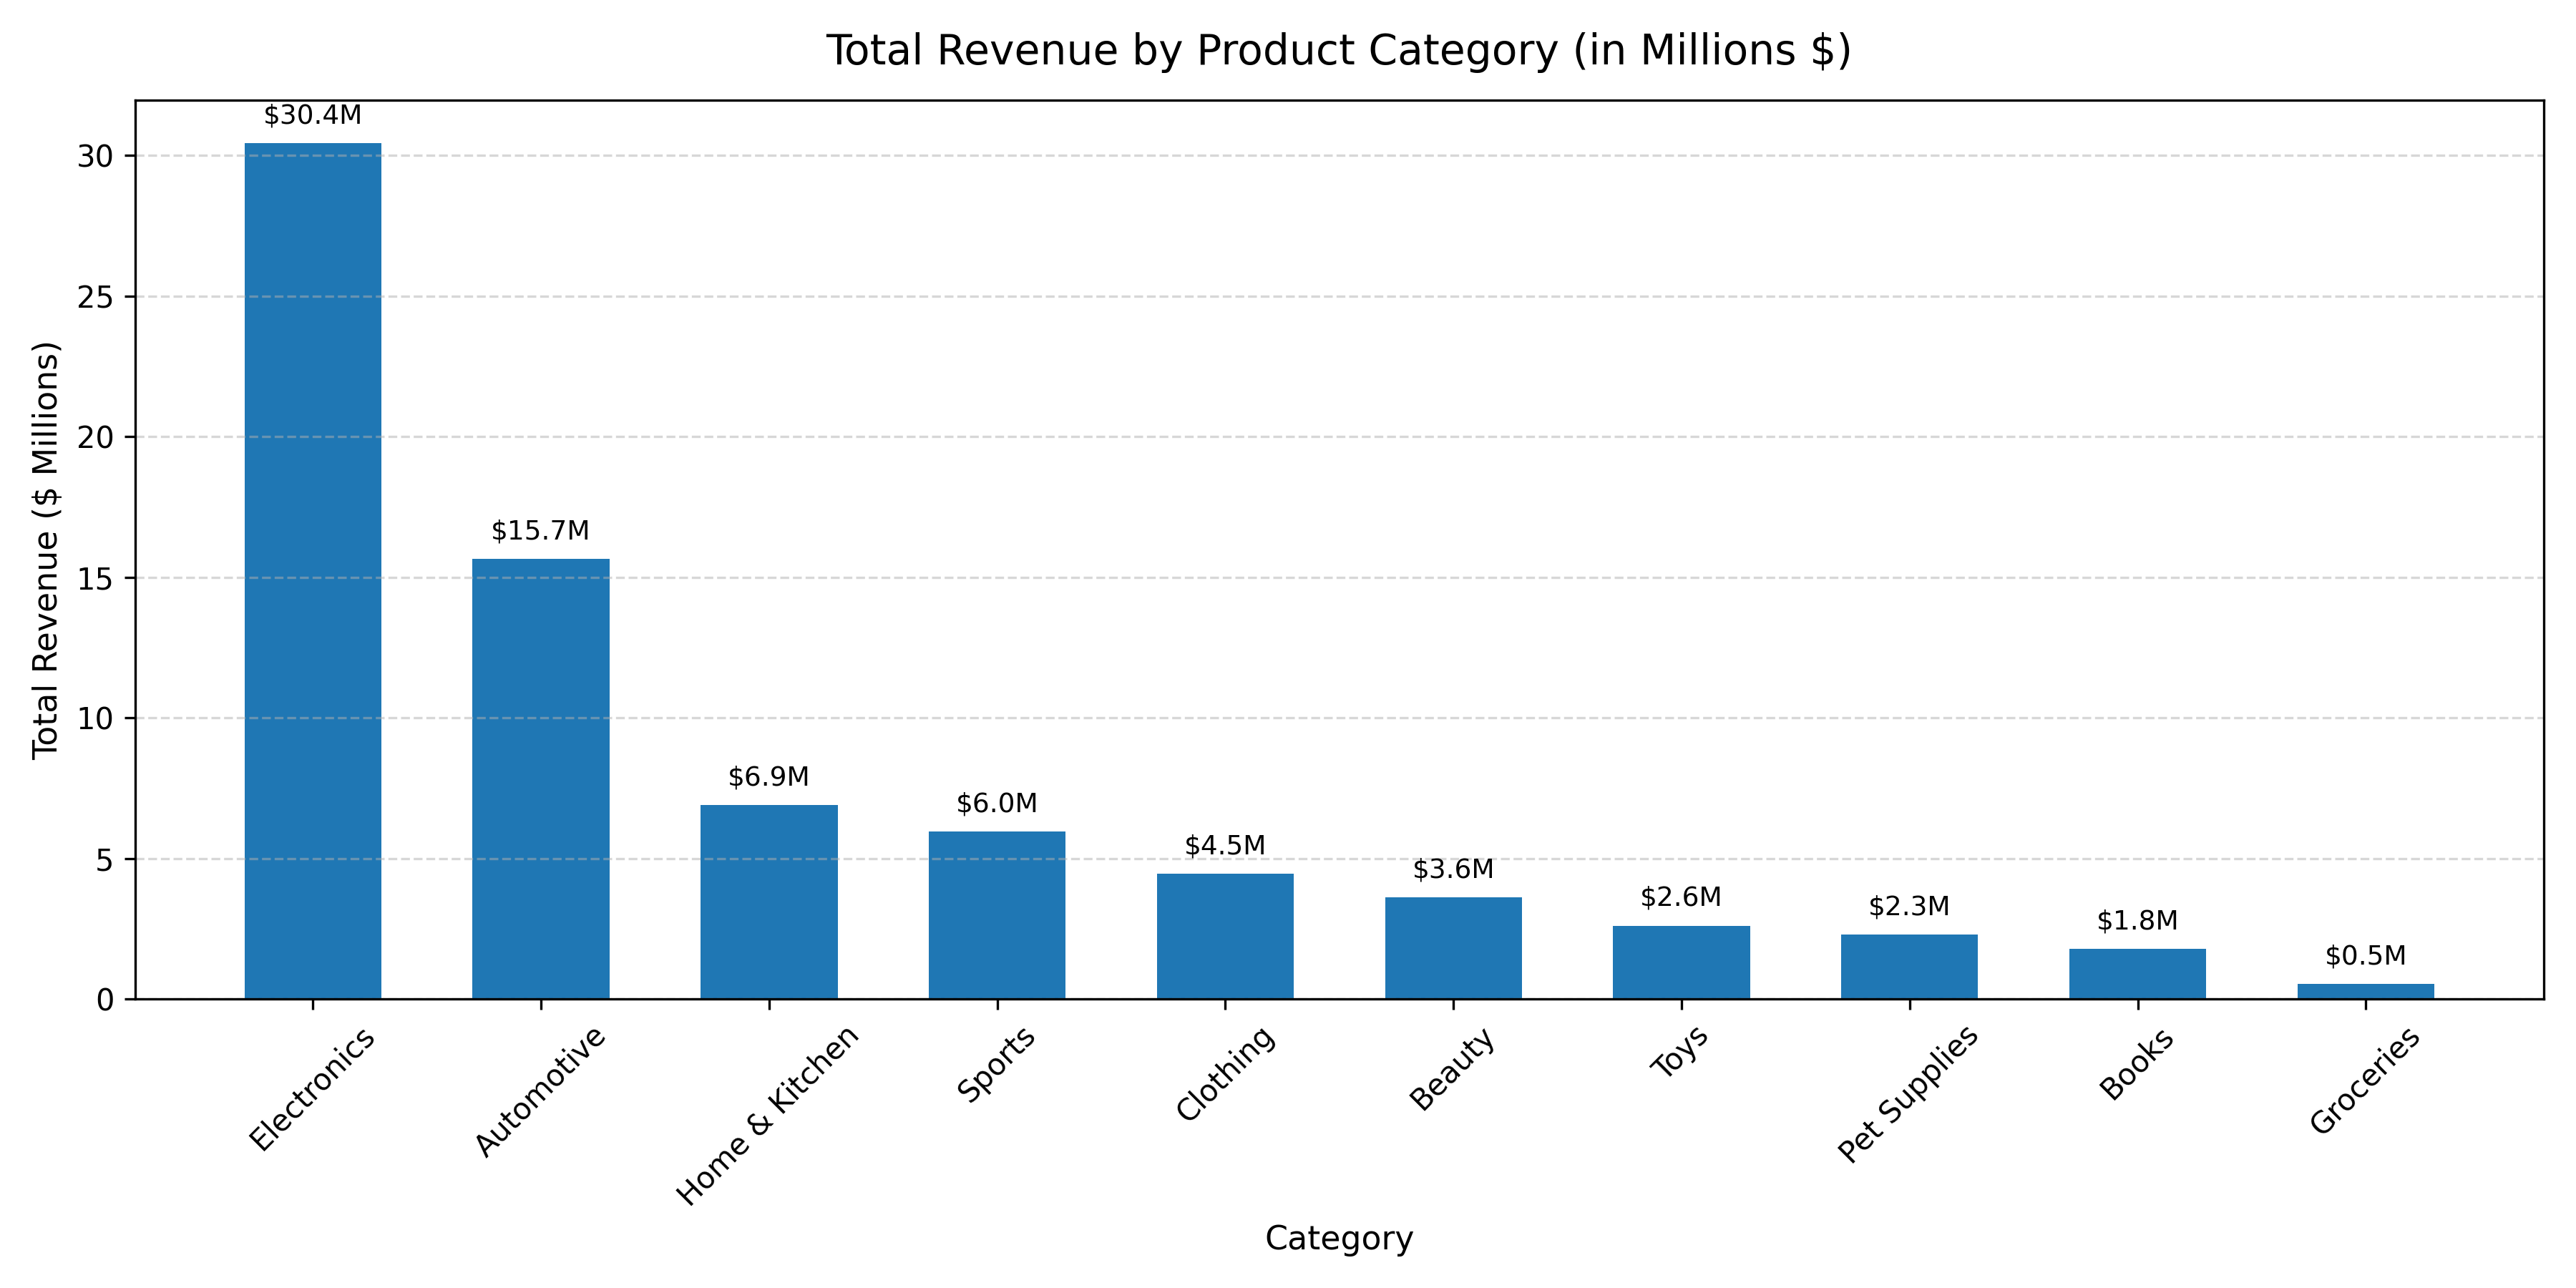

Source data for this figure (header and first rows):
category, total_products, total_units_sold, total_revenue, avg_category_rating
Electronics, 203, 35900, 30439068, 3.56
Automotive, 193, 36002, 15652888, 3.53
Home & Kitchen, 199, 36045, 6900475, 3.54
Sports, 183, 35670, 5956274, 3.53
Clothing, 213, 40299, 4463527, 3.56
Beauty, 207, 41690, 3622283, 3.57
Toys, 213, 43570, 2608012, 3.55
Pet Supplies, 212, 43021, 2284033, 3.59
Books, 194, 38713, 1783863, 3.54
Groceries, 183, 32891, 540397, 3.54
